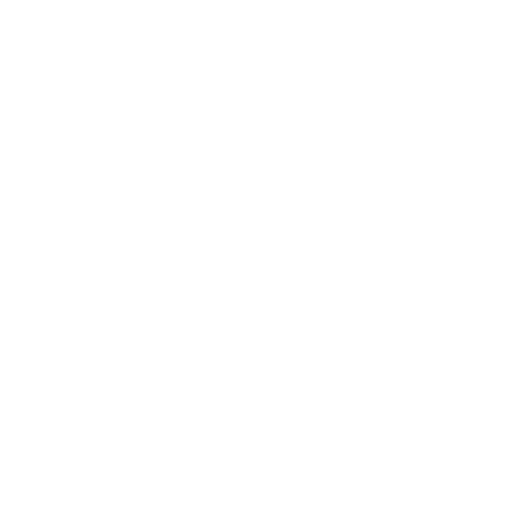
t = 0.00 s
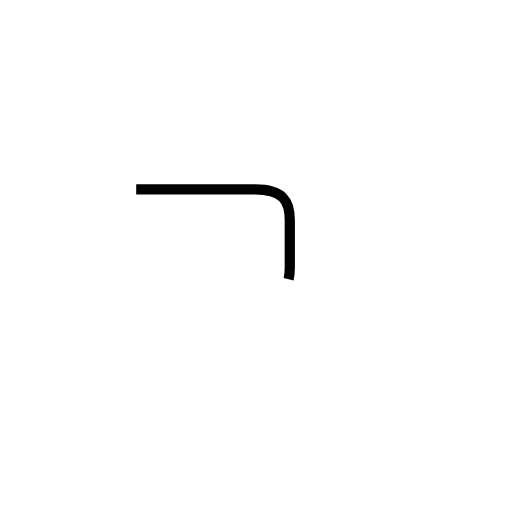
t = 0.68 s
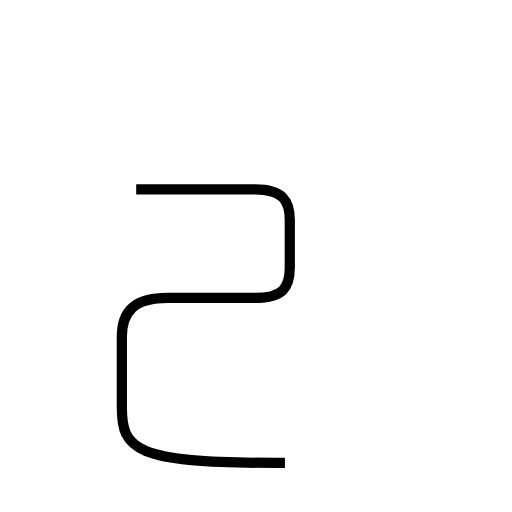
t = 2.04 s
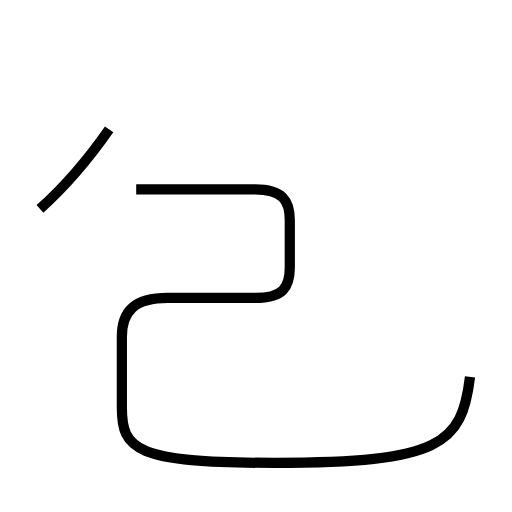
t = 3.02 s
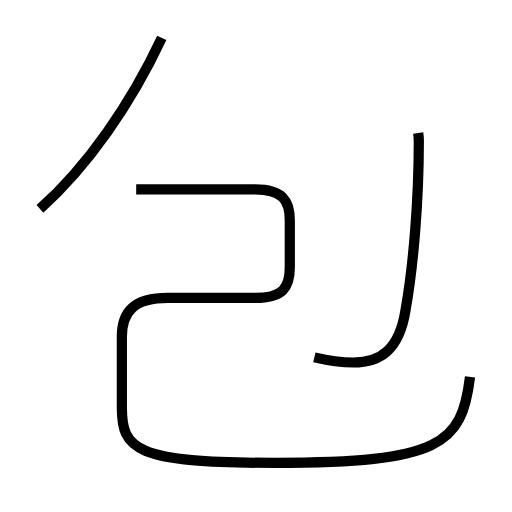
t = 4.21 s
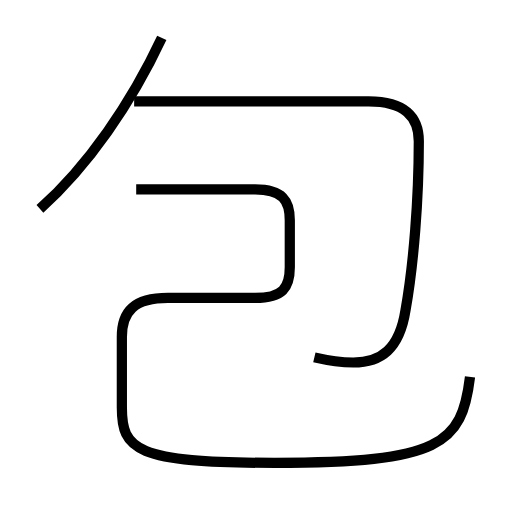
t = 5.09 s

The animated SVG that drew these frames (rendered in a browser with its animation timeline set to each time). Animation: 3 SMIL elements (animate=3); one cycle of 5.09 s.

<?xml version='1.0' encoding='utf-8'?>
<svg viewBox="0.0 -6.0 50.0 50.0" version="1.1" xmlns="http://www.w3.org/2000/svg"><rect x="-1000" y="-1000" width="2000" height="2000" stroke="white" fill="white" /><g style="fill:none;stroke:#000000;stroke-width:1"><path d="M 13.3 -25.5 L 24.9 -25.5 C 27.6 -25.5 28.3 -24.4 28.3 -22.5 L 28.3 -17.9 C 28.3 -15.9 27.6 -14.9 24.9 -14.9 L 16.4 -14.9 C 13.1 -14.9 11.9 -13.6 11.9 -11.1 L 11.9 -4.2 C 11.9 -0.1 13.2 1.2 26.8 1.2 C 43.0 1.2 45.1 -0.6 45.9 -7.2 " transform="translate(0.0 38.0)" stroke-dasharray="90.4822756095972" stroke-dashoffset="90.4822756095972"><animate attributeName="stroke-dashoffset" from="90.4822756095972" to="0" dur="2.7144682682879155s" begin="0s" fill="freeze" /></path><path d="M 3.9 -23.6 C 8.6 -27.8 12.8 -33.9 15.8 -40.3 " transform="translate(0.0 38.0)" stroke-dasharray="20.637765179260867" stroke-dashoffset="20.637765179260867"><animate attributeName="stroke-dashoffset" from="20.637765179260867" to="0" dur="0.619132955377826s" begin="2.7144682682879155s" fill="freeze" /></path><path d="M 30.7 -9.1 C 32.0 -8.8 33.4 -8.6 34.5 -8.6 C 37.2 -8.6 39.0 -9.9 39.6 -13.7 C 40.4 -18.2 40.9 -24.6 40.9 -30.2 C 40.9 -32.6 39.5 -34.1 36.0 -34.1 L 13.1 -34.1" transform="translate(0.0 38.0)" stroke-dasharray="58.506632583617886" stroke-dashoffset="58.506632583617886"><animate attributeName="stroke-dashoffset" from="58.506632583617886" to="0" dur="1.7551989775085366s" begin="3.3336012236657417s" fill="freeze" /></path></g></svg>
